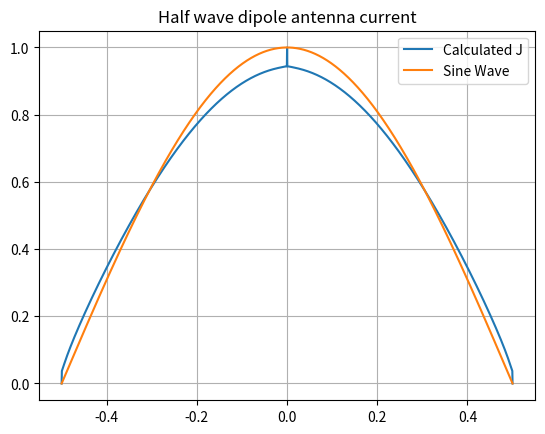

This figure's Python source:


#         EE2703 Applied Programming Lab Endsem
#         Endsem
# [redacted]
# [redacted]
#         Currents along Half Wave Dipole Antenna 

import numpy as np
import matplotlib.pyplot as plt 

#Question 1

"""
We are given a dipole antenna and it's basic parameters and we are asked to find currents along the antenna.
They are listed down below. we calculate dz as half length/N. and we can calculate k as pi.
"""
half_length = 0.5
N = 1000
dz = half_length/N
l = 0.5
Im = 1
a = 0.01
k = np.pi

"""

I defined a linspace array "points" that goes from -0.5 to 0.5 and has 2*N divisions. With the help of this I defined array 'z'
that has the z co-ordinates of the sampled points.I also defined the current array with current at every point and also unknows. 
They are I and J respectively. u is an another array that has the list of z co-ordinates where I is unknown.

"""
points = np.linspace(-half_length,half_length,2*N+1)
z = np.zeros(2*N+1)
for i in range(len(points)):
    z[i] = (i-N)*dz

I = np.zeros(len(z))
I[N] = Im
I[0] = 1
I[2*N] = 1
u = []
for i in range(len(I)):
    if I[i] == 0:
        u.append(z[i])
I[0] = 0
I[2*N] = 0
# print(I)
# print(u)
J = np.zeros(2*N-2)


"""
I defined a function that generates the diagonal matrix M as required in the question.
"""

#Question 2
def M_generator(N,a):
    M = np.identity(2*N-2)
    M = M/(2*np.pi*a)
    return M 

M = M_generator(N,a)



"""
Here, I have started building everything from genrtating Rz, Ru first. For generating Rz, 
I need array of z co-ordinates and an array with all a-s. I made a meshgrid with z,z and subtracted teh output and then 
multiplied both of them with j so that I can take absoulte values for distance there. I added the matrix with all a's and 
took the magnitude and returned the matrix later.
"""
#Question 3
def R_generator(r,z):
    z1, z2 = np.meshgrid(z,z)
    z = 1j*(z1-z2)
    distance_matrix =  r+z
    distance_matrix = np.abs(distance_matrix)
    return distance_matrix

rz = np.meshgrid(a*np.ones(2*N+1), a*np.ones(2*N+1))[0]
ru = np.meshgrid(a*np.ones(2*N-2), a*np.ones(2*N-2))[0]
Rz = R_generator(rz,z)
Ru = R_generator(ru,u)
Rn = []

"""
For Pb, I need Rz[N] without the Rz[0,N], Rz[N,N],Rz[2*N,N]. So I took them away and formed an Rn array.
"""
for i in range (2*N+1):
    if ((i>0 and i<N) or (i>N and i<2*N)):
        Rn.append(Rz[i,N])
Rn = np.array(Rn)
# print(Rz)
# print(Ru)
# print(Rn, np.size(Rn))
"""
Formed P, Pb as required in the question using Ru, Rn
"""
P = ((10**-7)* np.exp(-1j*k*Ru)/(Ru))*dz
Pb = ((10**-7)* np.exp(-1j*k*Rn)/Rn)*dz
# print(np.size(Rn))
# print(np.size(Pb))
"""
Formed Q, Qb as required in the question using Ru, Rn, P, Pb
"""
Q = P*a/(4*np.pi*(10**-7))*((1/(Ru**2)+ (k/Ru)*1j))
Qb = Pb*a/(4*np.pi*(10**-7))*((1/(Rn**2)+ (k/Rn)*1j))

# print(np.shape(M-Q))
# print(np.shape(Qb))

#Question 5
"""
I then implemented the formula given for J in the question and then made it a list and inserted the 3 known currents and 
completed the list and plotted it for N = 4 and N = 100.
"""
J = Im * np.matmul(np.linalg.inv(M-Q),Qb)
J_list = list(J)
J_list.insert(N-1,Im)
J_list.insert(0,0)
J_list.insert(2*N,0)
# print(np.abs(J))
plt.figure(0)
plt.plot(z,J_list)
plt.plot(z,Im*np.sin(k*(l+ np.abs(z))))
plt.legend(["Calculated J", "Sine Wave"])
plt.title("Half wave dipole antenna current")
plt.grid(True)
plt.savefig("Q5.png")
plt.show()

